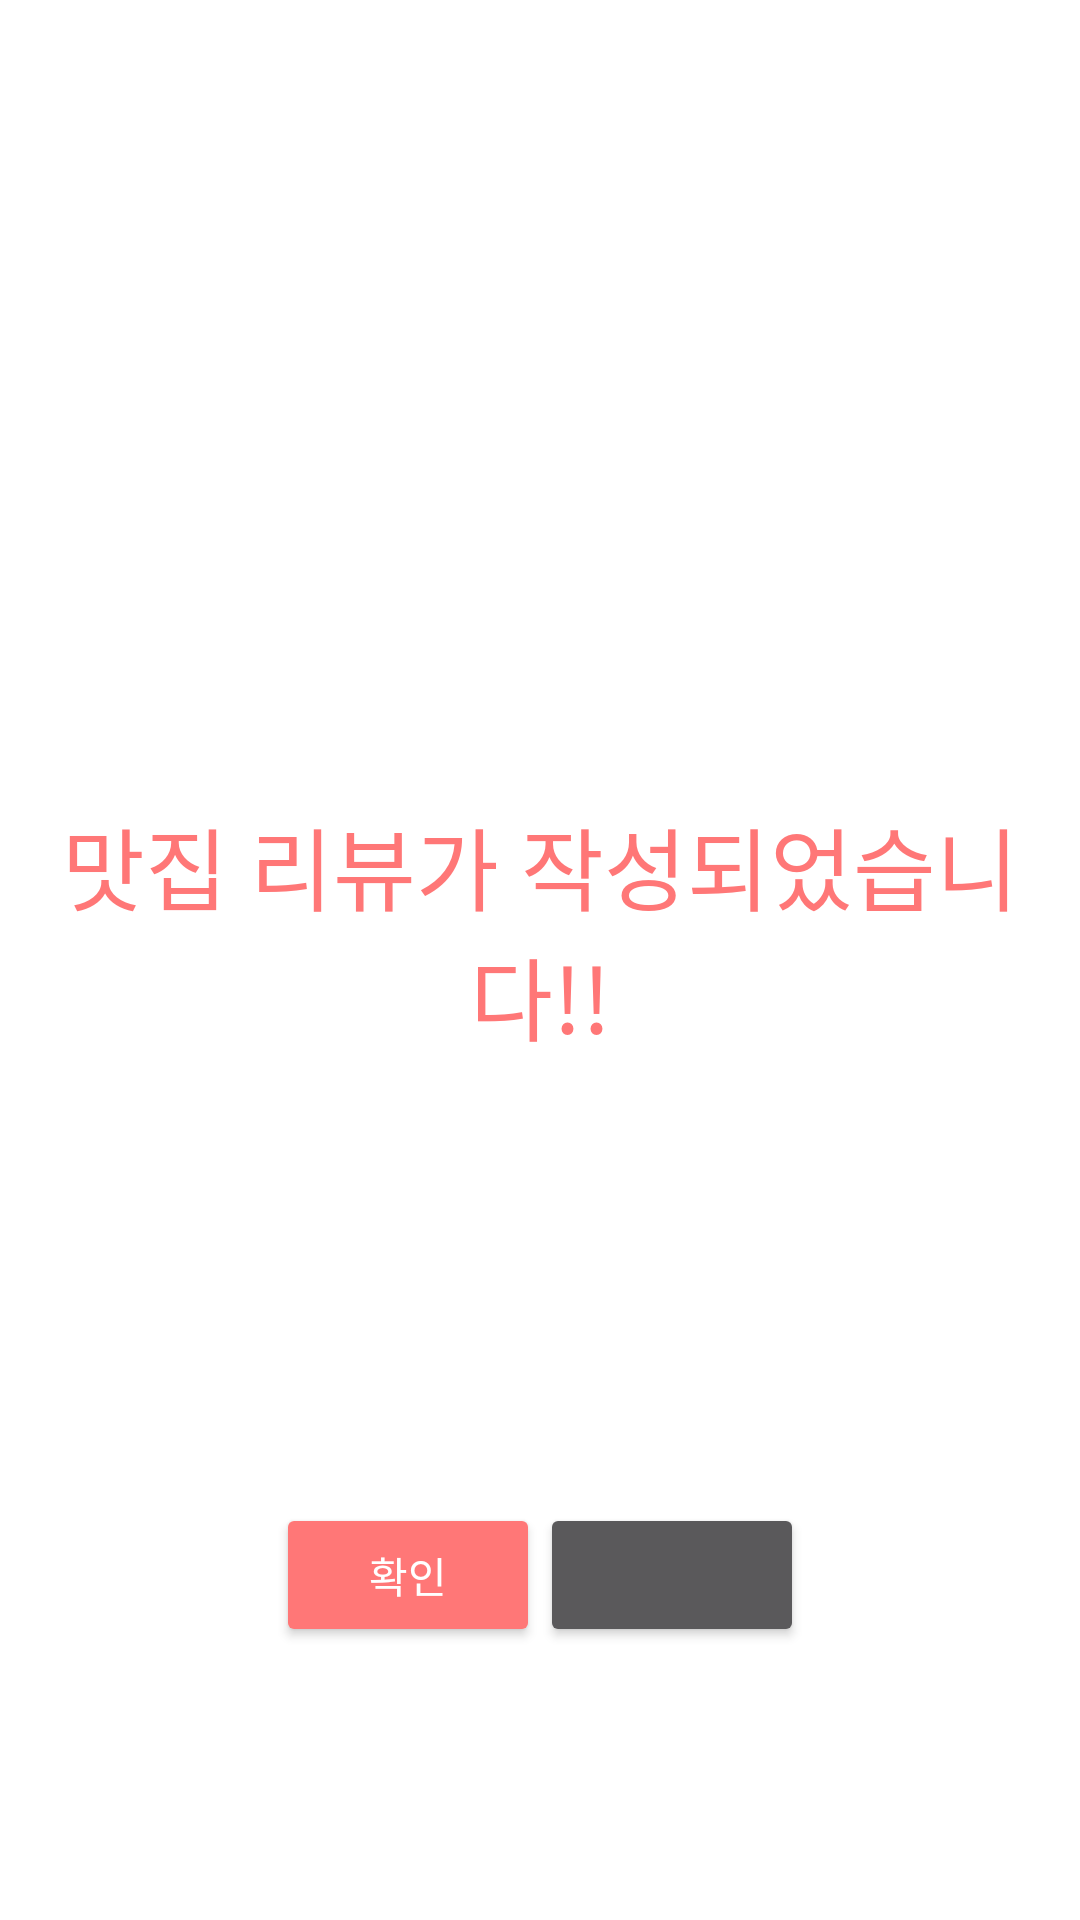

Layout XML and referenced resources for this Android screen:
<!-- AndroidManifest.xml: application theme Theme.AppCompat.NoActionBar -->
<!-- res/layout/bubu.xml -->
<?xml version="1.0" encoding="utf-8"?>
<LinearLayout xmlns:android="http://schemas.android.com/apk/res/android"
    android:layout_width="match_parent"
    android:orientation="vertical"
    android:background="@color/white"
    android:layout_height="match_parent">


    <LinearLayout
        android:layout_width="match_parent"
        android:layout_height="200dp"
        android:layout_marginTop="210dp"
        android:layout_gravity="center_vertical"
        android:orientation="vertical">

        <TextView
            android:id="@+id/textView"
            android:layout_width="match_parent"
            android:layout_height="match_parent"
            android:gravity="center"
            android:textAlignment="center"
            android:textColor="@color/rrRed"
            android:textSize="30dp"
            android:text="맛집 리뷰가 작성되었습니다!!"/>


    </LinearLayout>

    <LinearLayout
        android:layout_width="match_parent"
        android:layout_height="match_parent"
        android:gravity="center"
        android:orientation="horizontal">

        <Button
            android:id="@+id/button"
            android:layout_width="wrap_content"
            android:layout_height="wrap_content"
            android:layout_gravity="center"
            android:text="확인"
            android:backgroundTint="@color/rrRed"/>
        <Button
            android:layout_width="wrap_content"
            android:layout_height="wrap_content"
            android:id="@+id/dddd"/>
    </LinearLayout>
</LinearLayout>
<!-- resources referenced by this layout -->
<resources>
  <color name="rrRed">#FF7777</color>
  <color name="white">#FFFFFFFF</color>
</resources>
